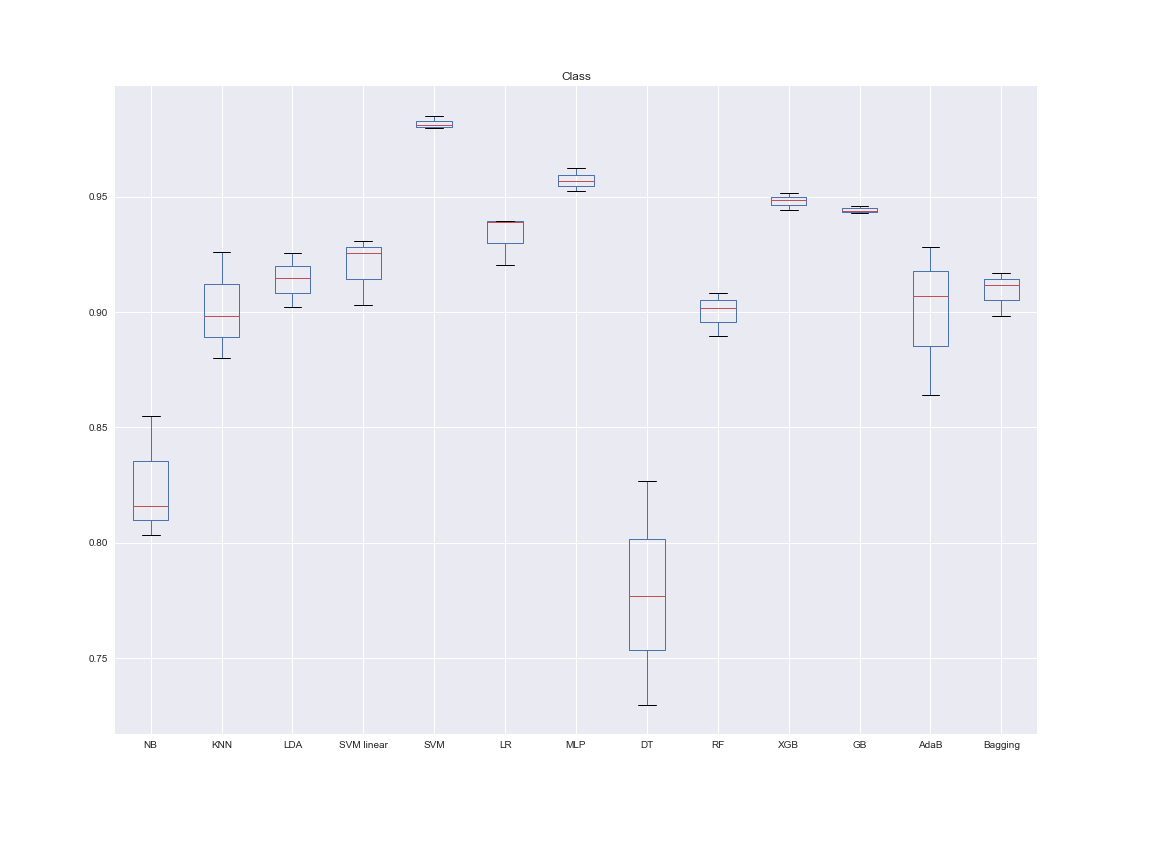

The data file committed next to this chart (first rows):
NB, KNN, LDA, SVM linear, SVM, LR, MLP, DT, RF, XGB, GB, AdaB, Bagging, Dataset, folds
0.8035, 0.88, 0.9146, 0.9308, 0.9796, 0.9391, 0.9524, 0.8266, 0.8896, 0.9444, 0.9439, 0.8641, 0.8985, Class, 3
0.8548, 0.8984, 0.9256, 0.9258, 0.985, 0.9396, 0.9622, 0.777, 0.9018, 0.9515, 0.946, 0.9068, 0.9171, Class, 3
0.8161, 0.926, 0.9022, 0.903, 0.9809, 0.9205, 0.9569, 0.7297, 0.9083, 0.9487, 0.9429, 0.9284, 0.9117, Class, 3
